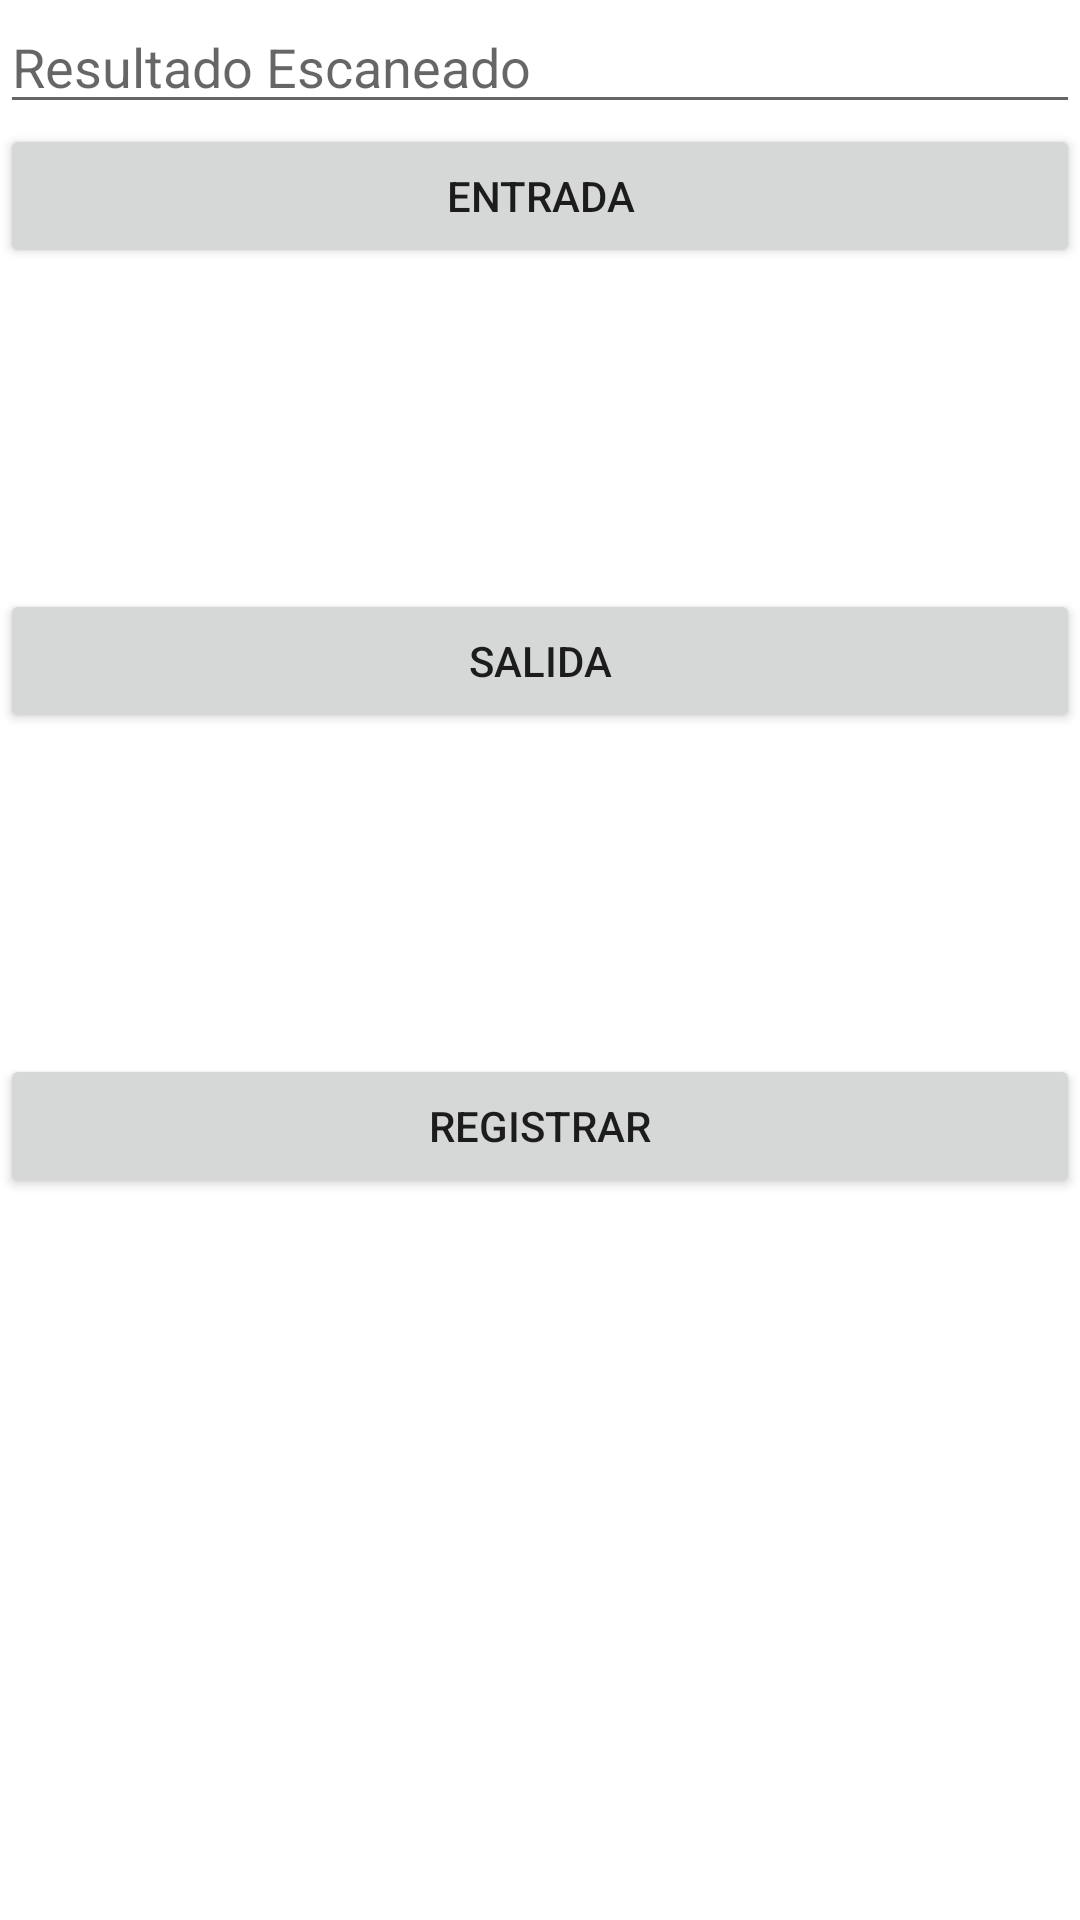

Here is an Android app screen rendered from its layout file. Give the layout XML and the strings, colors and styles it references.
<!-- AndroidManifest.xml: application theme Theme.Asistencia_control -->
<!-- res/layout/activity_main.xml -->
<?xml version="1.0" encoding="utf-8"?>
<LinearLayout xmlns:android="http://schemas.android.com/apk/res/android"
    xmlns:app="http://schemas.android.com/apk/res-auto"
    xmlns:tools="http://schemas.android.com/tools"
    android:layout_width="match_parent"
    android:layout_height="match_parent"
    tools:context=".MainActivity"
    android:orientation="vertical">

    <EditText
        android:id="@+id/txtResultadoScan"
        android:layout_width="match_parent"
        android:layout_height="wrap_content"
        android:ems="10"
        android:hint="Resultado Escaneado"
        android:inputType="textPersonName" />

    <Button
        android:id="@+id/entrada"
        android:layout_width="match_parent"
        android:layout_height="wrap_content"
        android:text="Entrada" />

    <LinearLayout
        android:layout_width="match_parent"
        android:layout_height="107dp"
        android:orientation="vertical"></LinearLayout>

    <Button
        android:id="@+id/salida"
        android:layout_width="match_parent"
        android:layout_height="wrap_content"
        android:onClick="regSalida"
        android:text="Salida" />

    <LinearLayout
        android:layout_width="match_parent"
        android:layout_height="107dp"
        android:orientation="vertical">

    </LinearLayout>

    <Button
        android:id="@+id/registro"
        android:layout_width="match_parent"
        android:layout_height="wrap_content"
        android:onClick="reg_Particiapantes"
        android:text="Registrar" />
</LinearLayout>
<!-- resources referenced by this layout -->
<resources>
  <style name="Theme.Asistencia_control" parent="Theme.MaterialComponents.DayNight.DarkActionBar">
          
          <item name="colorPrimary">@color/purple_500</item>
          <item name="colorPrimaryVariant">@color/purple_700</item>
          <item name="colorOnPrimary">@color/white</item>
          
          <item name="colorSecondary">@color/teal_200</item>
          <item name="colorSecondaryVariant">@color/teal_700</item>
          <item name="colorOnSecondary">@color/black</item>
          
          <item name="android:statusBarColor" tools:targetApi="l">?attr/colorPrimaryVariant</item>
          
      </style>
  <!-- not gathered from this repository: default colours our renderer supplied (Android Studio template values) -->
  <color name="purple_500">#FF6200EE</color>
  <color name="purple_700">#FF3700B3</color>
  <color name="teal_200">#FF03DAC5</color>
  <color name="teal_700">#FF018786</color>
  <color name="black">#FF000000</color>
  <color name="white">#FFFFFFFF</color>
</resources>
